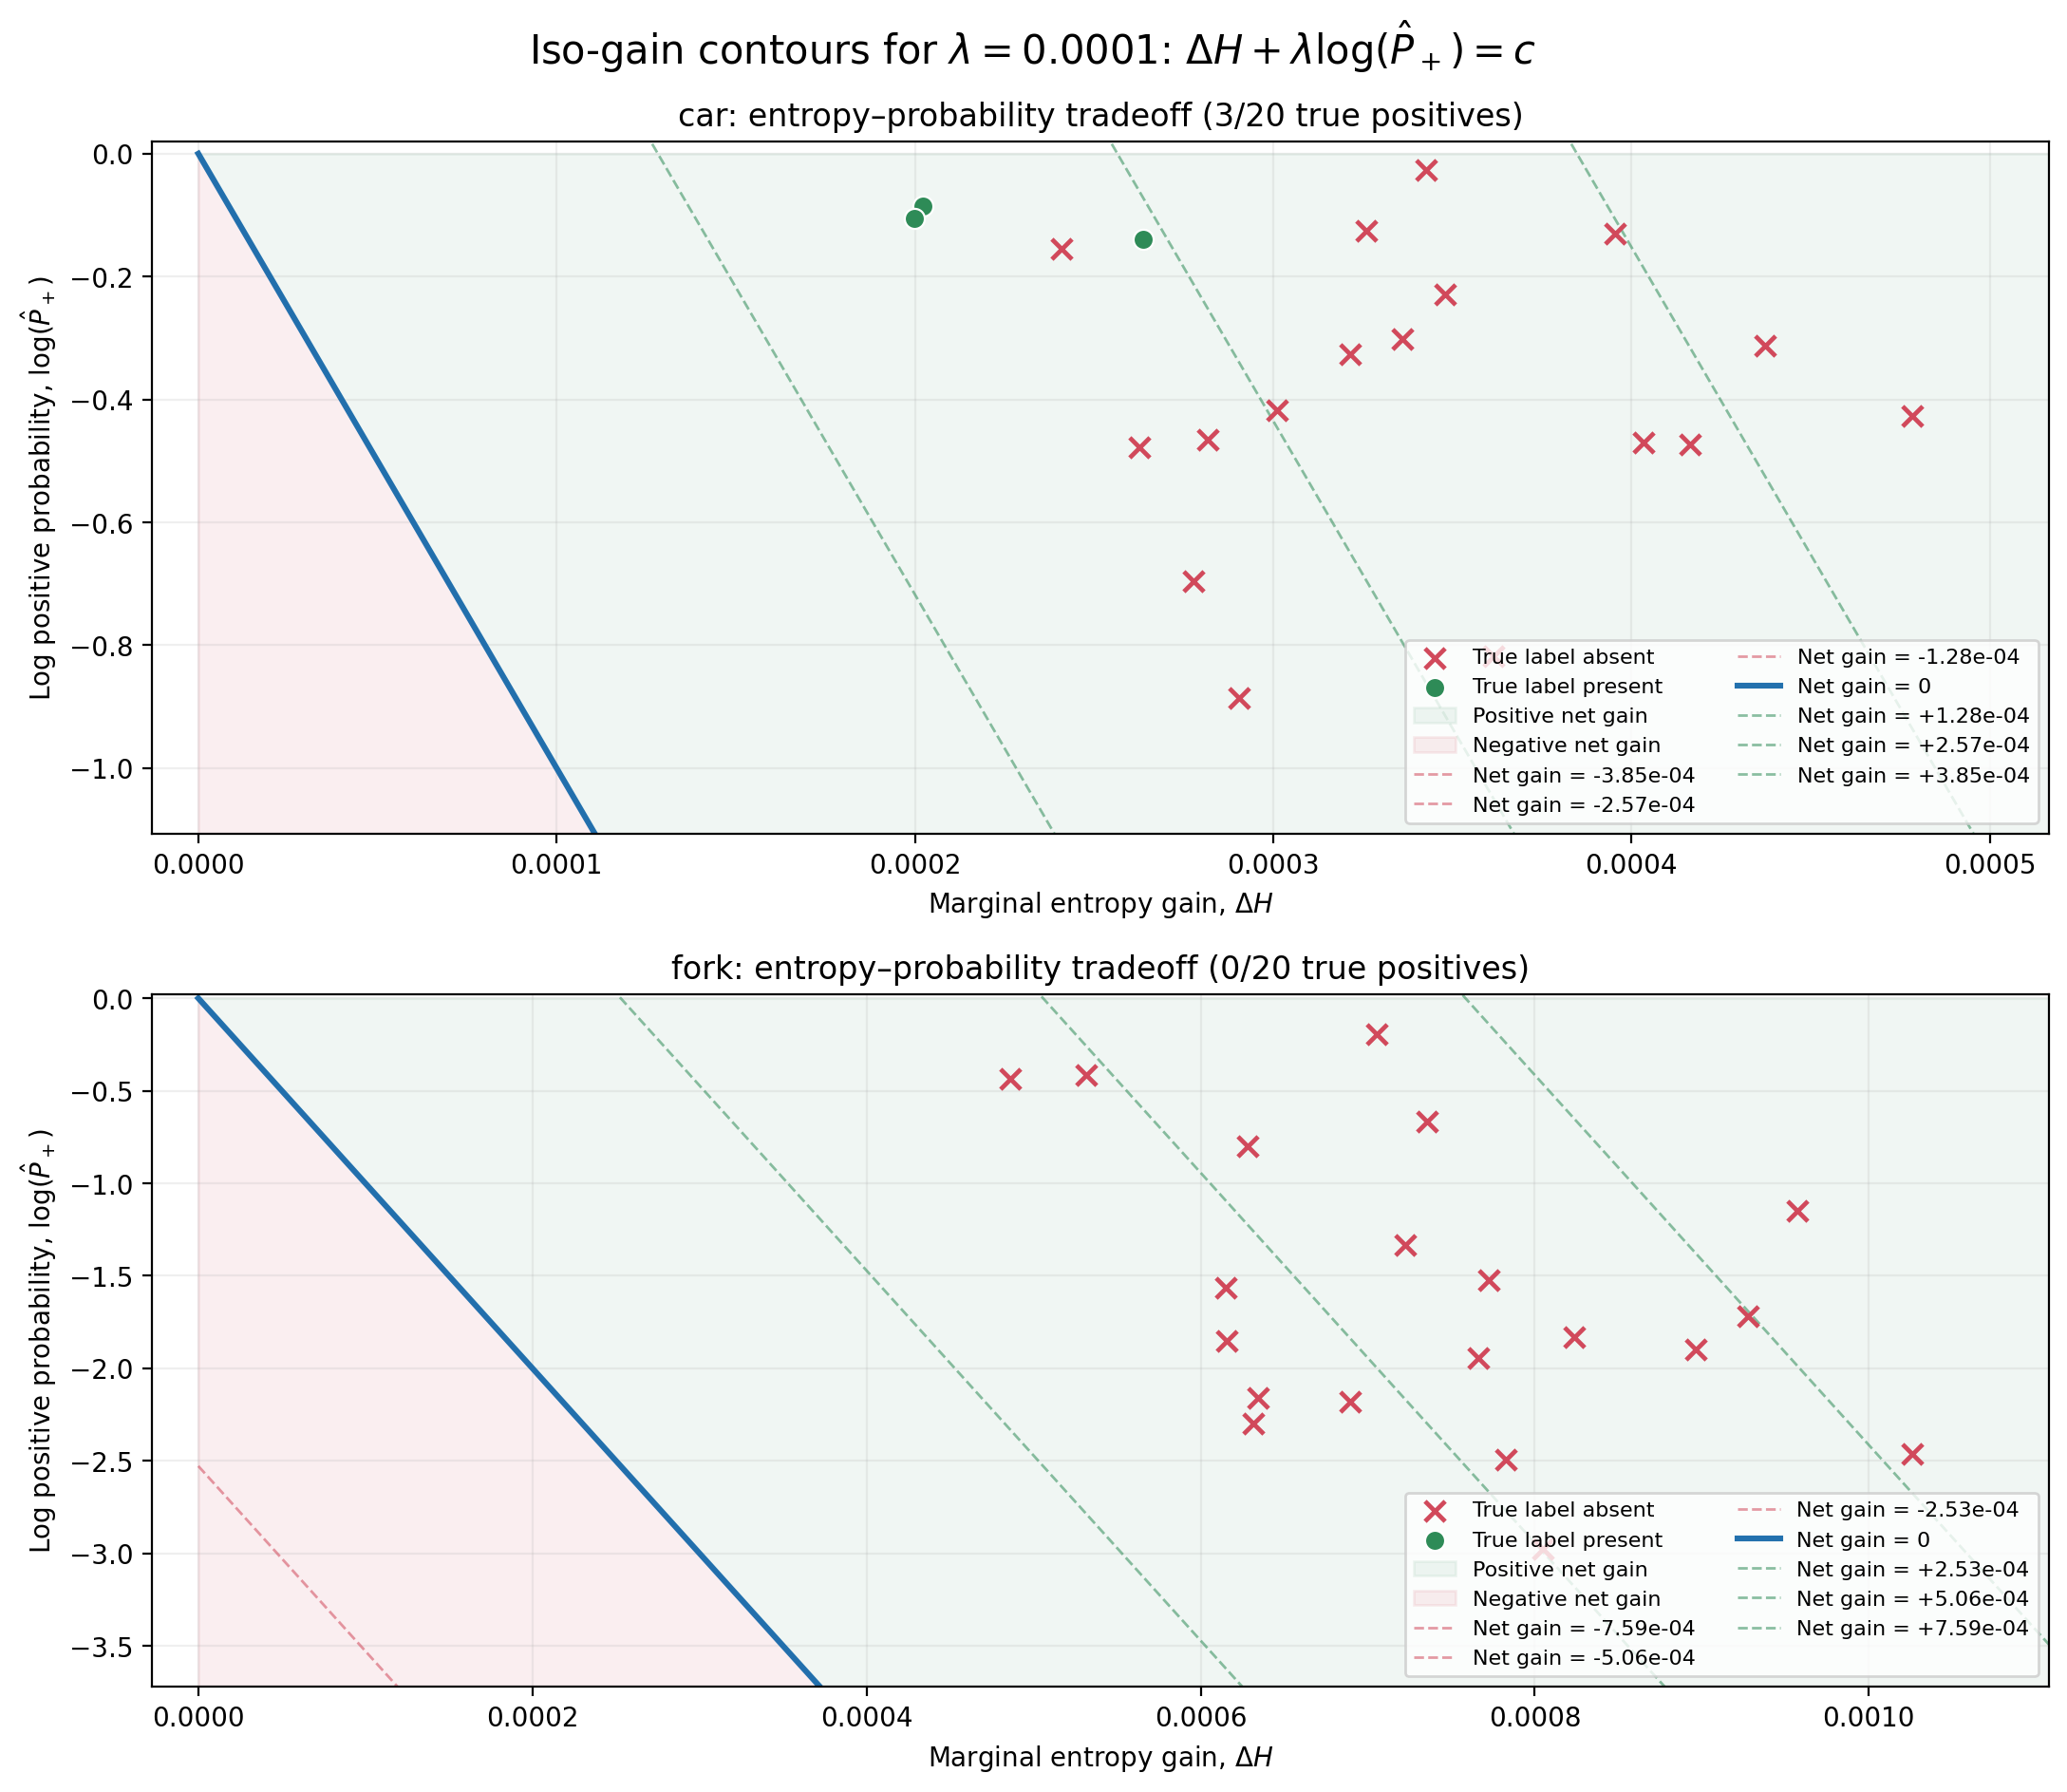

Values plotted in this chart, from the file beside it:
subset_label_id, subset_label_name, path, optimization_rank, kernel, reference_method, eigenvalue_method, stop_when_objective_decreases, objective, objective_gain, probability_lambda, base_von_neumann_entropy, von_neumann_entropy, von_neumann_entropy_gain, log_probability, log_probability_sum, positive_probability, subset_probability, best_predicted_subset_label_id, best_predicted_subset_label_name, best_predicted_subset_probability, actual_label_id, actual_label_name, all_label_names
2, car, C:\Users\maxbe\Downloads\coco\train2017\…, 1, rbf, kernel_herding, direct, False, 0.9292, 0.0004356, 0.0001, 0.9288, 0.9293, 0.0004783, -0.4266, -0.4266, 0.6527, 0.6527, 2, car, 0.6527, 75, vase, vase
2, car, C:\Users\maxbe\Downloads\coco\train2017\…, 2, rbf, kernel_herding, direct, False, 0.9296, 0.000406, 0.0001, 0.9288, 0.9297, 0.0004372, -0.3123, -0.739, 0.7317, 0.7317, 2, car, 0.7317, 15, cat, cat
2, car, C:\Users\maxbe\Downloads\coco\train2017\…, 3, rbf, kernel_herding, direct, False, 0.93, 0.0003825, 0.0001, 0.9288, 0.9301, 0.0003955, -0.1306, -0.8696, 0.8775, 0.8775, 2, car, 0.8775, 16, dog, dog
2, car, C:\Users\maxbe\Downloads\coco\train2017\…, 4, rbf, kernel_herding, direct, False, 0.9304, 0.0003691, 0.0001, 0.9288, 0.9305, 0.0004164, -0.4737, -1.343, 0.6227, 0.6227, 2, car, 0.6227, 14, bird, bird
2, car, C:\Users\maxbe\Downloads\coco\train2017\…, 5, rbf, kernel_herding, direct, False, 0.9307, 0.0003566, 0.0001, 0.9288, 0.9309, 0.0004035, -0.4697, -1.813, 0.6252, 0.6252, 2, car, 0.6252, 14, bird, bird
2, car, C:\Users\maxbe\Downloads\coco\train2017\…, 6, rbf, kernel_herding, direct, False, 0.9311, 0.0003401, 0.0001, 0.9288, 0.9313, 0.0003428, -0.02699, -1.84, 0.9734, 0.9734, 2, car, 0.9734, 4, airplane, airplane
2, car, C:\Users\maxbe\Downloads\coco\train2017\…, 7, rbf, kernel_herding, direct, False, 0.9314, 0.0003251, 0.0001, 0.9288, 0.9316, 0.0003479, -0.2285, -2.069, 0.7957, 0.7957, 2, car, 0.7957, 11, stop sign, stop sign
2, car, C:\Users\maxbe\Downloads\coco\train2017\…, 8, rbf, kernel_herding, direct, False, 0.9317, 0.0003135, 0.0001, 0.9288, 0.9319, 0.000326, -0.1247, -2.193, 0.8827, 0.8827, 2, car, 0.8827, 28, suitcase, cat|suitcase
2, car, C:\Users\maxbe\Downloads\coco\train2017\…, 9, rbf, kernel_herding, direct, False, 0.932, 0.000306, 0.0001, 0.9288, 0.9323, 0.0003361, -0.3014, -2.495, 0.7398, 0.7398, 2, car, 0.7398, 16, dog, person|dog|banana
2, car, C:\Users\maxbe\Downloads\coco\train2017\…, 10, rbf, kernel_herding, direct, False, 0.9323, 0.0002888, 0.0001, 0.9288, 0.9326, 0.0003214, -0.3258, -2.82, 0.7219, 0.7219, 2, car, 0.7219, 18, sheep, sheep
2, car, C:\Users\maxbe\Downloads\coco\train2017\…, 11, rbf, kernel_herding, direct, False, 0.9326, 0.0002797, 0.0001, 0.9288, 0.933, 0.0003614, -0.8177, -3.638, 0.4414, 0.4414, 2, car, 0.4414, 0, person, person|dog|handbag
2, car, C:\Users\maxbe\Downloads\coco\train2017\…, 12, rbf, kernel_herding, direct, False, 0.9328, 0.0002593, 0.0001, 0.9288, 0.9333, 0.0003011, -0.418, -4.056, 0.6584, 0.6584, 2, car, 0.6584, 14, bird, bird
2, car, C:\Users\maxbe\Downloads\coco\train2017\…, 13, rbf, kernel_herding, direct, False, 0.9331, 0.0002498, 0.0001, 0.9288, 0.9335, 0.0002637, -0.1387, -4.195, 0.8705, 0.8705, 2, car, 0.8705, 5, bus, car|bus|clock
2, car, C:\Users\maxbe\Downloads\coco\train2017\…, 14, rbf, kernel_herding, direct, False, 0.9333, 0.0002352, 0.0001, 0.9288, 0.9338, 0.0002817, -0.4654, -4.66, 0.6279, 0.6279, 2, car, 0.6279, 19, cow, cow
2, car, C:\Users\maxbe\Downloads\coco\train2017\…, 15, rbf, kernel_herding, direct, False, 0.9336, 0.0002253, 0.0001, 0.9288, 0.934, 0.0002409, -0.1556, -4.816, 0.8559, 0.8559, 2, car, 0.8559, 49, orange, banana|apple|orange
2, car, C:\Users\maxbe\Downloads\coco\train2017\…, 16, rbf, kernel_herding, direct, False, 0.9338, 0.0002149, 0.0001, 0.9288, 0.9343, 0.0002628, -0.4785, -5.294, 0.6197, 0.6197, 2, car, 0.6197, 6, train, train
2, car, C:\Users\maxbe\Downloads\coco\train2017\…, 17, rbf, kernel_herding, direct, False, 0.934, 0.0002083, 0.0001, 0.9288, 0.9346, 0.0002778, -0.6951, -5.99, 0.499, 0.499, 2, car, 0.499, 16, dog, dog|tie|tv|book
2, car, C:\Users\maxbe\Downloads\coco\train2017\…, 18, rbf, kernel_herding, direct, False, 0.9342, 0.000202, 0.0001, 0.9288, 0.9349, 0.0002906, -0.8857, -6.875, 0.4124, 0.4124, 2, car, 0.4124, 16, dog, dog|cake|couch|dining table
2, car, C:\Users\maxbe\Downloads\coco\train2017\…, 19, rbf, kernel_herding, direct, False, 0.9344, 0.0001936, 0.0001, 0.9288, 0.9351, 0.0002021, -0.08503, -6.96, 0.9185, 0.9185, 2, car, 0.9185, 0, person, person|car|motorcycle
2, car, C:\Users\maxbe\Downloads\coco\train2017\…, 20, rbf, kernel_herding, direct, False, 0.9346, 0.0001894, 0.0001, 0.9288, 0.9353, 0.0002, -0.1054, -7.066, 0.9, 0.9, 2, car, 0.9, 7, truck, car|truck
42, fork, C:\Users\maxbe\Downloads\coco\train2017\…, 1, rbf, kernel_herding, direct, False, 0.8893, 0.0008425, 0.0001, 0.8884, 0.8894, 0.0009574, -1.149, -1.149, 0.3169, 0.3169, 2, car, 0.4414, 0, person, person|dog|handbag
42, fork, C:\Users\maxbe\Downloads\coco\train2017\…, 2, rbf, kernel_herding, direct, False, 0.89, 0.0007796, 0.0001, 0.8884, 0.8904, 0.001026, -2.461, -3.61, 0.08533, 0.08533, 42, fork, 0.08533, 14, bird, bird
42, fork, C:\Users\maxbe\Downloads\coco\train2017\…, 3, rbf, kernel_herding, direct, False, 0.8908, 0.0007562, 0.0001, 0.8884, 0.8913, 0.0009278, -1.717, -5.327, 0.1797, 0.1797, 2, car, 0.3272, 21, bear, bear
42, fork, C:\Users\maxbe\Downloads\coco\train2017\…, 4, rbf, kernel_herding, direct, False, 0.8915, 0.0007063, 0.0001, 0.8884, 0.8922, 0.0008962, -1.899, -7.226, 0.1497, 0.1497, 2, car, 0.4124, 16, dog, dog|cake|couch|dining table
42, fork, C:\Users\maxbe\Downloads\coco\train2017\…, 5, rbf, kernel_herding, direct, False, 0.8922, 0.0006858, 0.0001, 0.8884, 0.8929, 0.0007051, -0.1937, -7.42, 0.8239, 0.8239, 42, fork, 0.8239, 69, oven, microwave|oven|sink
42, fork, C:\Users\maxbe\Downloads\coco\train2017\…, 6, rbf, kernel_herding, direct, False, 0.8929, 0.0006693, 0.0001, 0.8884, 0.8937, 0.0007357, -0.6639, -8.083, 0.5148, 0.5148, 42, fork, 0.5148, 60, dining table, bowl|banana|dining table
42, fork, C:\Users\maxbe\Downloads\coco\train2017\…, 7, rbf, kernel_herding, direct, False, 0.8935, 0.0006406, 0.0001, 0.8884, 0.8945, 0.0008236, -1.83, -9.913, 0.1604, 0.1604, 42, fork, 0.1604, 14, bird, bird
42, fork, C:\Users\maxbe\Downloads\coco\train2017\…, 8, rbf, kernel_herding, direct, False, 0.8941, 0.0006202, 0.0001, 0.8884, 0.8953, 0.0007724, -1.521, -11.43, 0.2184, 0.2184, 2, car, 0.3666, 57, couch, cat|couch|remote
42, fork, C:\Users\maxbe\Downloads\coco\train2017\…, 9, rbf, kernel_herding, direct, False, 0.8947, 0.000589, 0.0001, 0.8884, 0.896, 0.0007223, -1.333, -12.77, 0.2636, 0.2636, 42, fork, 0.2636, 45, bowl, bowl|vase
42, fork, C:\Users\maxbe\Downloads\coco\train2017\…, 10, rbf, kernel_herding, direct, False, 0.8953, 0.0005718, 0.0001, 0.8884, 0.8968, 0.0007665, -1.947, -14.71, 0.1427, 0.1427, 2, car, 0.225, 16, dog, person|dog
42, fork, C:\Users\maxbe\Downloads\coco\train2017\…, 11, rbf, kernel_herding, direct, False, 0.8958, 0.0005483, 0.0001, 0.8884, 0.8974, 0.0006283, -0.8005, -15.52, 0.4491, 0.4491, 42, fork, 0.4491, 0, person, person|chair|scissors
42, fork, C:\Users\maxbe\Downloads\coco\train2017\…, 12, rbf, kernel_herding, direct, False, 0.8964, 0.0005331, 0.0001, 0.8884, 0.8982, 0.0007827, -2.495, -18.01, 0.08246, 0.08246, 2, car, 0.6527, 75, vase, vase
42, fork, C:\Users\maxbe\Downloads\coco\train2017\…, 13, rbf, kernel_herding, direct, False, 0.8969, 0.0005071, 0.0001, 0.8884, 0.899, 0.0008049, -2.978, -20.99, 0.05089, 0.05089, 2, car, 0.8705, 5, bus, car|bus|clock
42, fork, C:\Users\maxbe\Downloads\coco\train2017\…, 14, rbf, kernel_herding, direct, False, 0.8974, 0.0004898, 0.0001, 0.8884, 0.8995, 0.0005312, -0.4142, -21.4, 0.6608, 0.6608, 42, fork, 0.6608, 49, orange, orange
42, fork, C:\Users\maxbe\Downloads\coco\train2017\…, 15, rbf, kernel_herding, direct, False, 0.8978, 0.0004714, 0.0001, 0.8884, 0.9002, 0.0006893, -2.18, -23.58, 0.113, 0.113, 2, car, 0.2189, 14, bird, bird
42, fork, C:\Users\maxbe\Downloads\coco\train2017\…, 16, rbf, kernel_herding, direct, False, 0.8983, 0.0004584, 0.0001, 0.8884, 0.9008, 0.0006148, -1.564, -25.15, 0.2093, 0.2093, 42, fork, 0.2093, 74, clock, clock
42, fork, C:\Users\maxbe\Downloads\coco\train2017\…, 17, rbf, kernel_herding, direct, False, 0.8987, 0.0004429, 0.0001, 0.8884, 0.9013, 0.0004863, -0.4339, -25.58, 0.648, 0.648, 42, fork, 0.648, 47, apple, bowl|apple
42, fork, C:\Users\maxbe\Downloads\coco\train2017\…, 18, rbf, kernel_herding, direct, False, 0.8992, 0.0004305, 0.0001, 0.8884, 0.9019, 0.0006155, -1.85, -27.43, 0.1572, 0.1572, 2, car, 0.662, 14, bird, bird
42, fork, C:\Users\maxbe\Downloads\coco\train2017\…, 19, rbf, kernel_herding, direct, False, 0.8996, 0.000418, 0.0001, 0.8884, 0.9025, 0.0006342, -2.162, -29.59, 0.1151, 0.1151, 2, car, 0.3621, 20, elephant, elephant
42, fork, C:\Users\maxbe\Downloads\coco\train2017\…, 20, rbf, kernel_herding, direct, False, 0.9, 0.0004017, 0.0001, 0.8884, 0.9032, 0.0006315, -2.298, -31.89, 0.1005, 0.1005, 42, fork, 0.1005, 14, bird, bird
